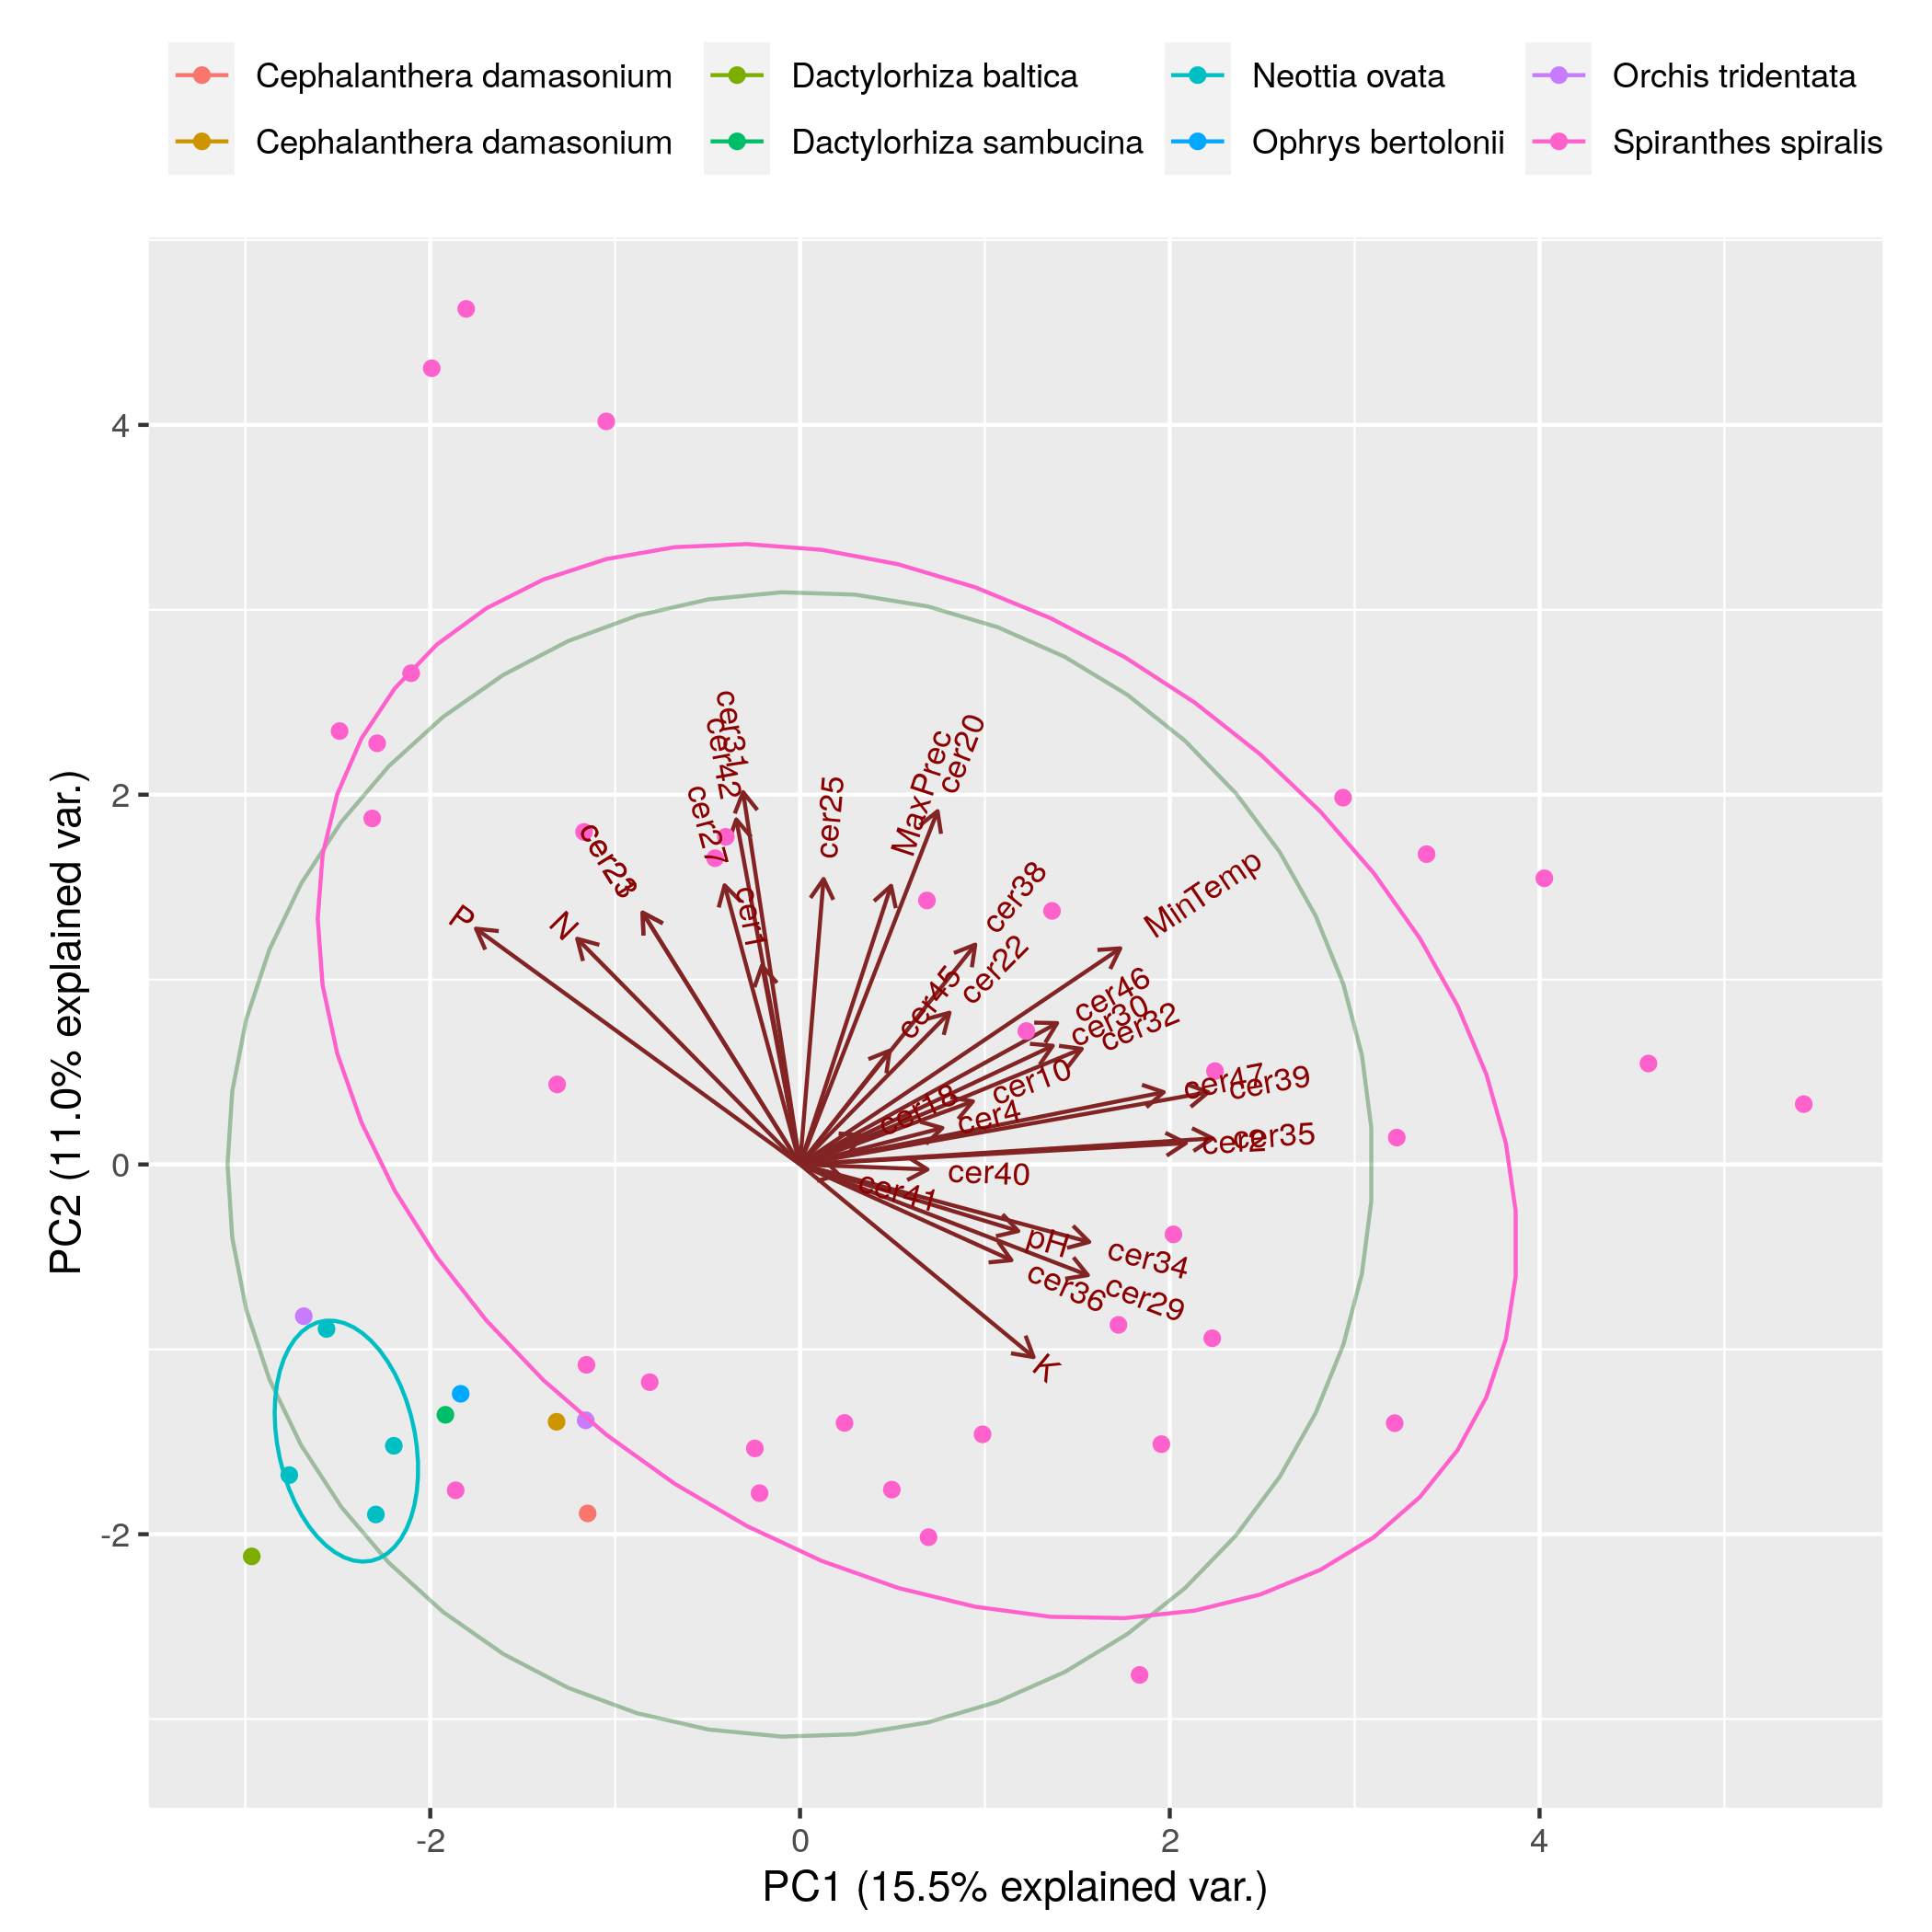

Source data for this figure (header and first rows):
Orc_species, lat, lon, cer1, cer10, cer11, cer12, cer13, cer14, cer15, cer16, cer17, cer18, cer19, cer2, cer20, cer21, cer22, cer23, cer24, cer25, cer26, cer27, cer28
Ophrys bertolonii, 42.94, 11.87, 1, 0, 0, 0, 0, 0, 0, 0, 0, 0, 0, 0, 0, 0, 0, 0, 0, 0, 0, 0, 0
Cephalanthera damasonium, 48.35, 2.35, 0, 0, 0, 0, 0, 0, 0, 0, 0, 0, 0, 1, 0, 0, 0, 0, 0, 0, 0, 0, 0
Dactylorhiza sambucina, 39.32, 16.39, 0, 0, 0, 0, 0, 0, 0, 0, 0, 0, 0, 0, 0, 0, 0, 0, 0, 0, 0, 0, 0
Dactylorhiza baltica, 59.32, 27.47, 0, 0, 0, 0, 0, 0, 0, 0, 0, 0, 0, 0, 0, 0, 0, 0, 0, 0, 0, 0, 0
Orchis tridentata, 42.93, 11.88, 0, 0, 0, 0, 0, 0, 0, 0, 0, 0, 0, 0, 0, 0, 0, 0, 0, 0, 0, 0, 0
Orchis tridentata, 43.51, 10.36, 0, 0, 0, 0, 0, 0, 0, 0, 0, 0, 0, 0, 0, 0, 0, 0, 0, 0, 0, 0, 0
Neottia ovata, 50.46, 14.61, 0, 1, 0, 0, 0, 0, 0, 0, 0, 0, 0, 0, 0, 0, 0, 0, 0, 0, 0, 0, 0
Neottia ovata, 48.83, 17.54, 0, 0, 1, 0, 0, 0, 0, 0, 0, 0, 0, 0, 0, 0, 0, 0, 0, 0, 0, 0, 0
Neottia cordata, 62.85, 9.256, 0, 0, 0, 1, 0, 0, 0, 0, 0, 0, 0, 0, 0, 0, 0, 0, 0, 0, 0, 0, 0
Neottia ovata, 48.87, 17.57, 0, 0, 0, 0, 1, 0, 0, 0, 0, 0, 0, 0, 0, 0, 0, 0, 0, 0, 0, 0, 0
Neottia ovata, 50.76, 5.83, 0, 0, 0, 0, 0, 1, 1, 1, 1, 1, 1, 0, 0, 0, 0, 0, 0, 0, 0, 0, 0
Cephalanthera damasonium, 42.93, 11.87, 0, 0, 0, 0, 0, 0, 0, 0, 0, 0, 0, 0, 1, 0, 0, 0, 0, 0, 0, 0, 0
Spiranthes spiralis, 48.8, -1.57, 0, 0, 0, 0, 0, 0, 0, 0, 0, 0, 0, 0, 1, 1, 0, 1, 0, 1, 0, 0, 0
Spiranthes spiralis, 43.93, 3.519, 0, 0, 0, 0, 0, 0, 0, 0, 0, 0, 0, 1, 1, 1, 0, 1, 0, 0, 0, 0, 0
Spiranthes spiralis, 43.94, 3.526, 0, 0, 0, 0, 0, 0, 0, 0, 0, 0, 0, 0, 1, 1, 0, 1, 0, 1, 1, 0, 0
Spiranthes spiralis, 54.26, -8.616, 0, 0, 0, 0, 0, 0, 0, 0, 0, 0, 0, 0, 1, 1, 0, 1, 1, 0, 0, 0, 0
Spiranthes spiralis, 37.9, 14.37, 0, 1, 0, 0, 0, 0, 0, 0, 0, 0, 0, 1, 1, 0, 1, 0, 0, 0, 0, 0, 0
Spiranthes spiralis, 39.06, 26.55, 0, 0, 0, 0, 0, 0, 0, 0, 0, 0, 0, 0, 1, 0, 1, 0, 0, 0, 0, 0, 0
Spiranthes spiralis, 54.26, -8.615, 1, 0, 0, 0, 0, 0, 0, 0, 0, 0, 0, 0, 1, 0, 1, 0, 0, 0, 0, 1, 0
Spiranthes spiralis, 39, 26.33, 0, 0, 0, 0, 0, 0, 0, 0, 0, 0, 0, 0, 1, 0, 1, 0, 0, 0, 0, 1, 0
Spiranthes spiralis, 43.92, 3.504, 0, 0, 0, 0, 0, 0, 0, 0, 0, 0, 0, 0, 0, 0, 1, 0, 0, 0, 0, 0, 0
Spiranthes spiralis, 38.99, 26.31, 0, 0, 0, 0, 0, 0, 0, 0, 0, 0, 0, 1, 0, 0, 1, 0, 1, 0, 0, 0, 0
Spiranthes spiralis, 40.82, 14.39, 0, 0, 0, 0, 0, 0, 0, 0, 0, 0, 0, 0, 0, 0, 0, 0, 0, 0, 0, 0, 0
Spiranthes spiralis, 40.82, 14.39, 0, 0, 0, 0, 0, 0, 0, 0, 0, 0, 0, 0, 1, 0, 0, 0, 0, 0, 0, 0, 0
Spiranthes spiralis, 39.02, 26.32, 0, 1, 0, 0, 0, 0, 0, 0, 0, 1, 0, 1, 1, 0, 0, 0, 0, 0, 0, 0, 0
Spiranthes spiralis, 37.81, 14.41, 0, 0, 0, 0, 0, 0, 0, 0, 0, 0, 0, 0, 1, 0, 0, 0, 0, 0, 0, 0, 0
Spiranthes spiralis, 43.92, 3.473, 1, 0, 0, 0, 0, 0, 0, 0, 0, 0, 0, 0, 1, 0, 0, 0, 0, 0, 0, 0, 0
Spiranthes spiralis, 54.25, -8.511, 1, 0, 0, 0, 0, 0, 0, 0, 0, 0, 0, 0, 1, 0, 0, 0, 0, 0, 0, 0, 0
Spiranthes spiralis, 40.5, 14.11, 1, 0, 0, 0, 0, 0, 0, 0, 0, 0, 0, 0, 0, 0, 0, 0, 0, 0, 0, 0, 0
Spiranthes spiralis, 39.02, 26.33, 1, 0, 0, 0, 0, 0, 0, 0, 0, 0, 0, 1, 1, 0, 0, 0, 0, 0, 0, 0, 0
Spiranthes spiralis, 52.21, -6.625, 0, 0, 0, 0, 0, 0, 0, 0, 0, 0, 0, 0, 1, 0, 0, 0, 0, 1, 0, 1, 0
Spiranthes spiralis, 54.32, -8.573, 0, 0, 0, 0, 0, 0, 0, 0, 0, 0, 0, 0, 0, 0, 0, 0, 0, 1, 0, 0, 0
Spiranthes spiralis, 39.1, 26.37, 0, 0, 0, 0, 0, 0, 0, 0, 0, 0, 0, 1, 1, 0, 0, 0, 0, 1, 0, 0, 0
Spiranthes spiralis, 43.95, 3.529, 0, 0, 0, 0, 0, 0, 0, 0, 0, 1, 0, 0, 1, 0, 0, 0, 0, 1, 0, 0, 0
Spiranthes spiralis, 40.82, 14.39, 0, 1, 0, 0, 0, 0, 0, 0, 0, 0, 0, 1, 1, 0, 0, 0, 0, 1, 0, 0, 0
Spiranthes spiralis, 41.31, 14.02, 0, 0, 0, 0, 0, 0, 0, 0, 0, 0, 0, 1, 0, 0, 0, 0, 0, 0, 0, 0, 0
Spiranthes spiralis, 52.2, -6.631, 0, 0, 0, 0, 0, 0, 0, 0, 0, 0, 0, 0, 1, 0, 0, 0, 0, 0, 0, 1, 0
Spiranthes spiralis, 40.82, 14.38, 0, 0, 0, 0, 0, 0, 0, 0, 0, 0, 0, 1, 0, 0, 0, 0, 0, 0, 0, 0, 1
Spiranthes spiralis, 40.47, 23.18, 0, 0, 0, 0, 0, 0, 0, 0, 0, 0, 0, 0, 1, 0, 0, 0, 0, 0, 0, 0, 1
Spiranthes spiralis, 37.78, 14.57, 0, 0, 0, 0, 0, 0, 0, 0, 0, 0, 0, 1, 1, 0, 0, 0, 0, 0, 0, 0, 0
Spiranthes spiralis, 43.93, 3.51, 0, 0, 0, 0, 0, 0, 0, 0, 0, 0, 0, 0, 1, 0, 0, 0, 0, 0, 0, 0, 0
Spiranthes spiralis, 40.64, 22.97, 0, 0, 0, 0, 0, 0, 0, 0, 0, 0, 0, 0, 1, 0, 0, 0, 0, 0, 0, 0, 0
Spiranthes spiralis, 40.82, 14.39, 0, 0, 0, 0, 0, 0, 0, 0, 0, 0, 0, 0, 0, 0, 0, 0, 0, 0, 0, 0, 0
Spiranthes spiralis, 39.11, 26.37, 0, 0, 0, 0, 0, 0, 0, 0, 0, 0, 0, 0, 1, 0, 0, 0, 0, 0, 0, 0, 0
Spiranthes spiralis, 41.3, 14.01, 0, 0, 0, 0, 0, 0, 0, 0, 0, 0, 0, 0, 0, 0, 0, 0, 0, 0, 0, 0, 0
Spiranthes spiralis, 40.59, 23.09, 0, 0, 0, 0, 0, 0, 0, 0, 0, 0, 0, 0, 0, 0, 0, 0, 0, 0, 0, 0, 0
Spiranthes spiralis, 40.82, 14.39, 0, 0, 0, 0, 0, 0, 0, 0, 0, 0, 0, 0, 0, 0, 0, 0, 0, 0, 0, 0, 0
Spiranthes spiralis, 39.1, 26.39, 0, 0, 0, 0, 0, 0, 0, 0, 0, 0, 0, 1, 0, 0, 0, 0, 0, 0, 0, 0, 0
Spiranthes spiralis, 40.83, 14.4, 0, 0, 0, 0, 0, 0, 0, 0, 0, 0, 0, 0, 0, 0, 0, 0, 0, 0, 0, 0, 0
